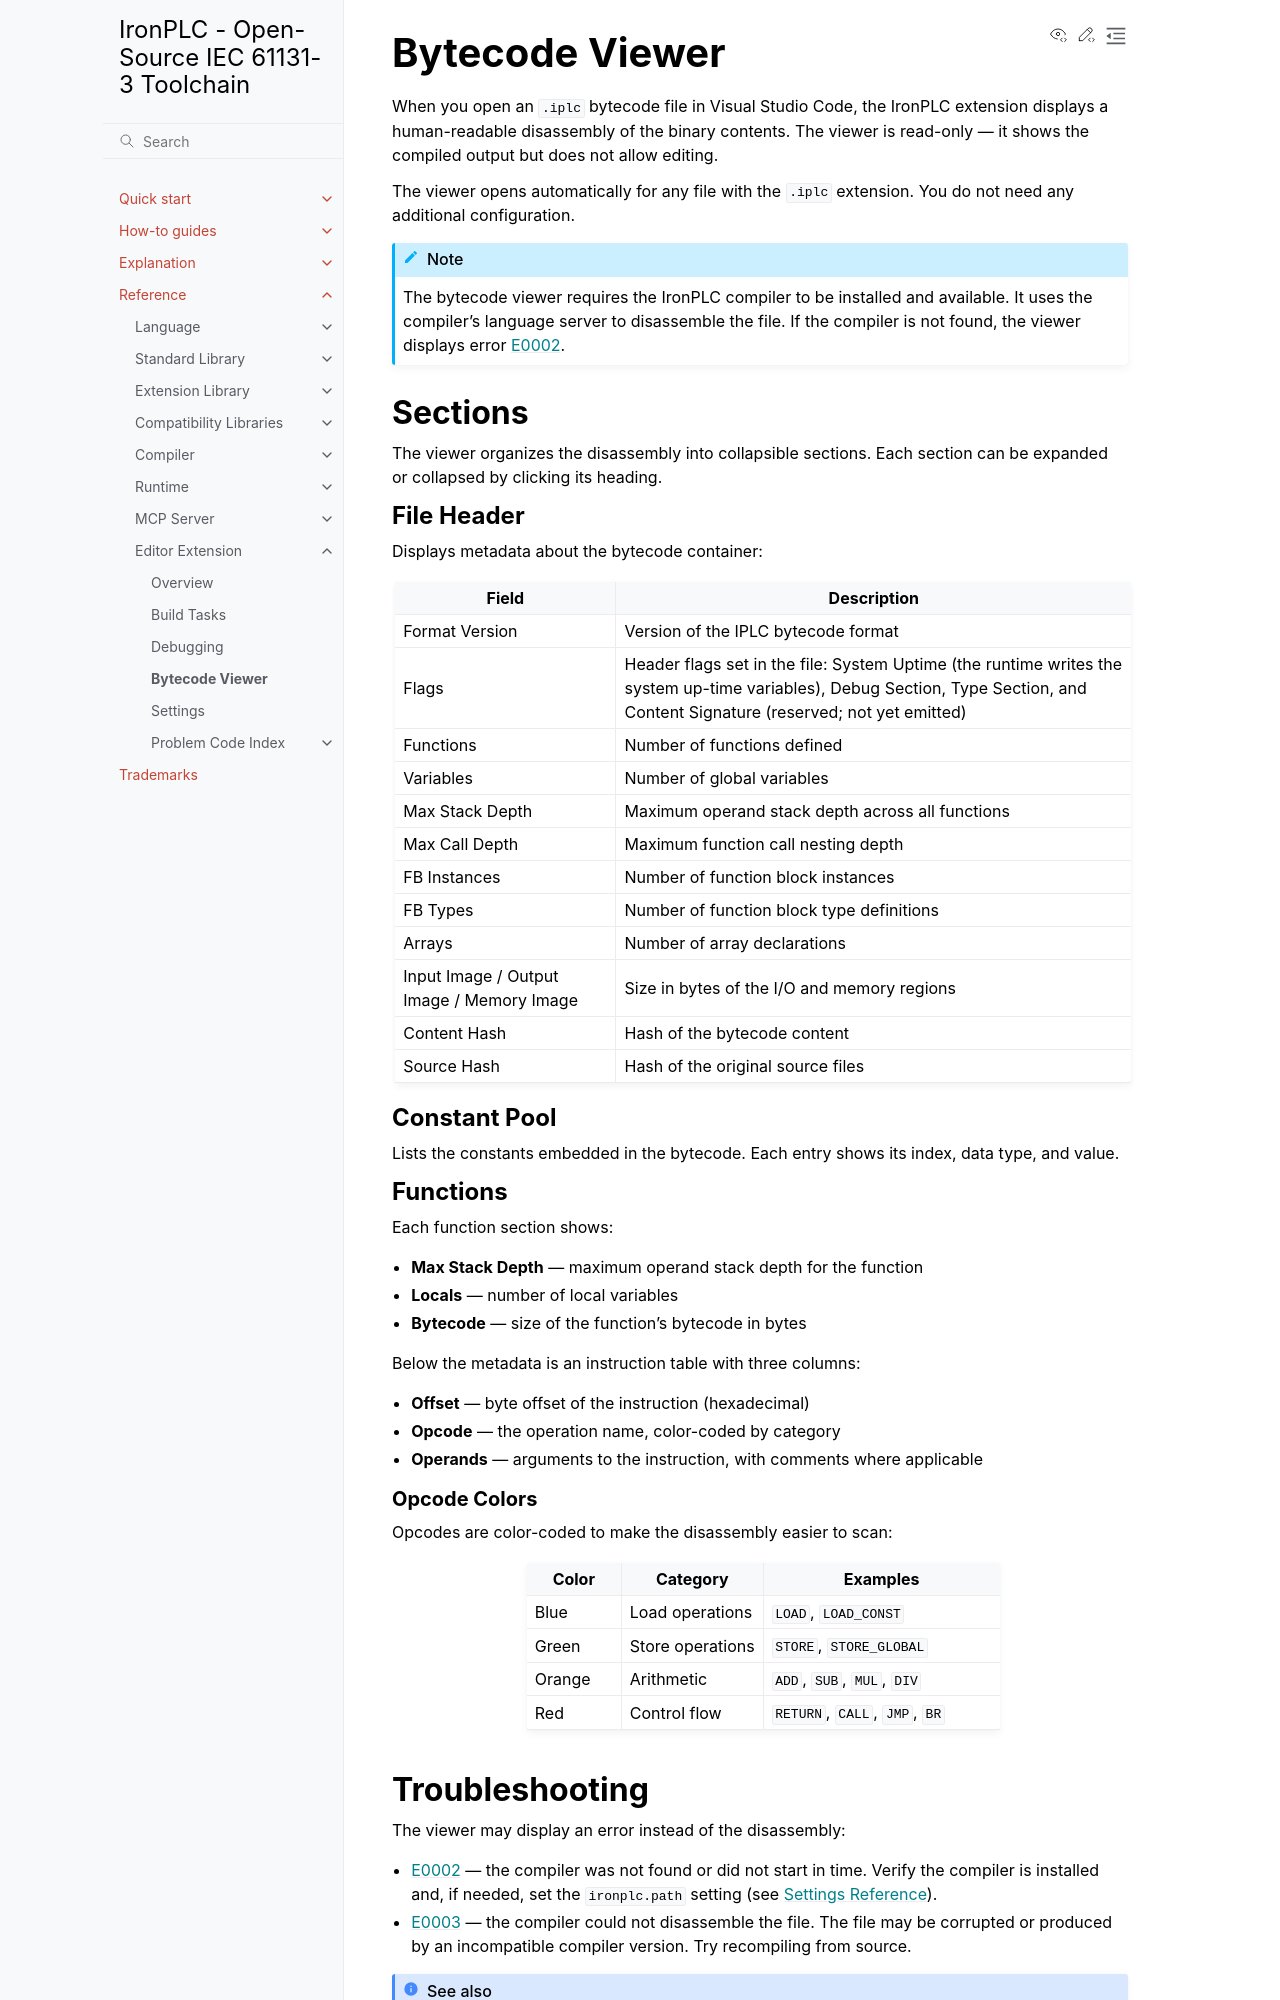

repository: ironplc/ironplc · page: reference/editor/bytecode-viewer.html · generator: sphinx

===============
Bytecode Viewer
===============

When you open an :file:`.iplc` bytecode file in Visual Studio Code, the IronPLC
extension displays a human-readable disassembly of the binary contents. The
viewer is read-only — it shows the compiled output but does not allow editing.

The viewer opens automatically for any file with the :file:`.iplc` extension.
You do not need any additional configuration.

.. note::

   The bytecode viewer requires the IronPLC compiler to be installed and
   available. It uses the compiler's language server to disassemble the file.
   If the compiler is not found, the viewer displays error :doc:`problems/E0002`.

Sections
========

The viewer organizes the disassembly into collapsible sections. Each section
can be expanded or collapsed by clicking its heading.

File Header
-----------

Displays metadata about the bytecode container:

.. list-table::
   :header-rows: 1
   :widths: 30 70

   * - Field
     - Description
   * - Format Version
     - Version of the IPLC bytecode format
   * - Flags
     - Header flags set in the file: System Uptime (the runtime writes the system up-time variables), Debug Section, Type Section, and Content Signature (reserved; not yet emitted)
   * - Functions
     - Number of functions defined
   * - Variables
     - Number of global variables
   * - Max Stack Depth
     - Maximum operand stack depth across all functions
   * - Max Call Depth
     - Maximum function call nesting depth
   * - FB Instances
     - Number of function block instances
   * - FB Types
     - Number of function block type definitions
   * - Arrays
     - Number of array declarations
   * - Input Image / Output Image / Memory Image
     - Size in bytes of the I/O and memory regions
   * - Content Hash
     - Hash of the bytecode content
   * - Source Hash
     - Hash of the original source files

Constant Pool
-------------

Lists the constants embedded in the bytecode. Each entry shows its index,
data type, and value.

Functions
---------

Each function section shows:

- **Max Stack Depth** — maximum operand stack depth for the function
- **Locals** — number of local variables
- **Bytecode** — size of the function's bytecode in bytes

Below the metadata is an instruction table with three columns:

- **Offset** — byte offset of the instruction (hexadecimal)
- **Opcode** — the operation name, color-coded by category
- **Operands** — arguments to the instruction, with comments where applicable

Opcode Colors
^^^^^^^^^^^^^

Opcodes are color-coded to make the disassembly easier to scan:

.. list-table::
   :header-rows: 1
   :widths: 20 30 50

   * - Color
     - Category
     - Examples
   * - Blue
     - Load operations
     - ``LOAD``, ``LOAD_CONST``
   * - Green
     - Store operations
     - ``STORE``, ``STORE_GLOBAL``
   * - Orange
     - Arithmetic
     - ``ADD``, ``SUB``, ``MUL``, ``DIV``
   * - Red
     - Control flow
     - ``RETURN``, ``CALL``, ``JMP``, ``BR``
